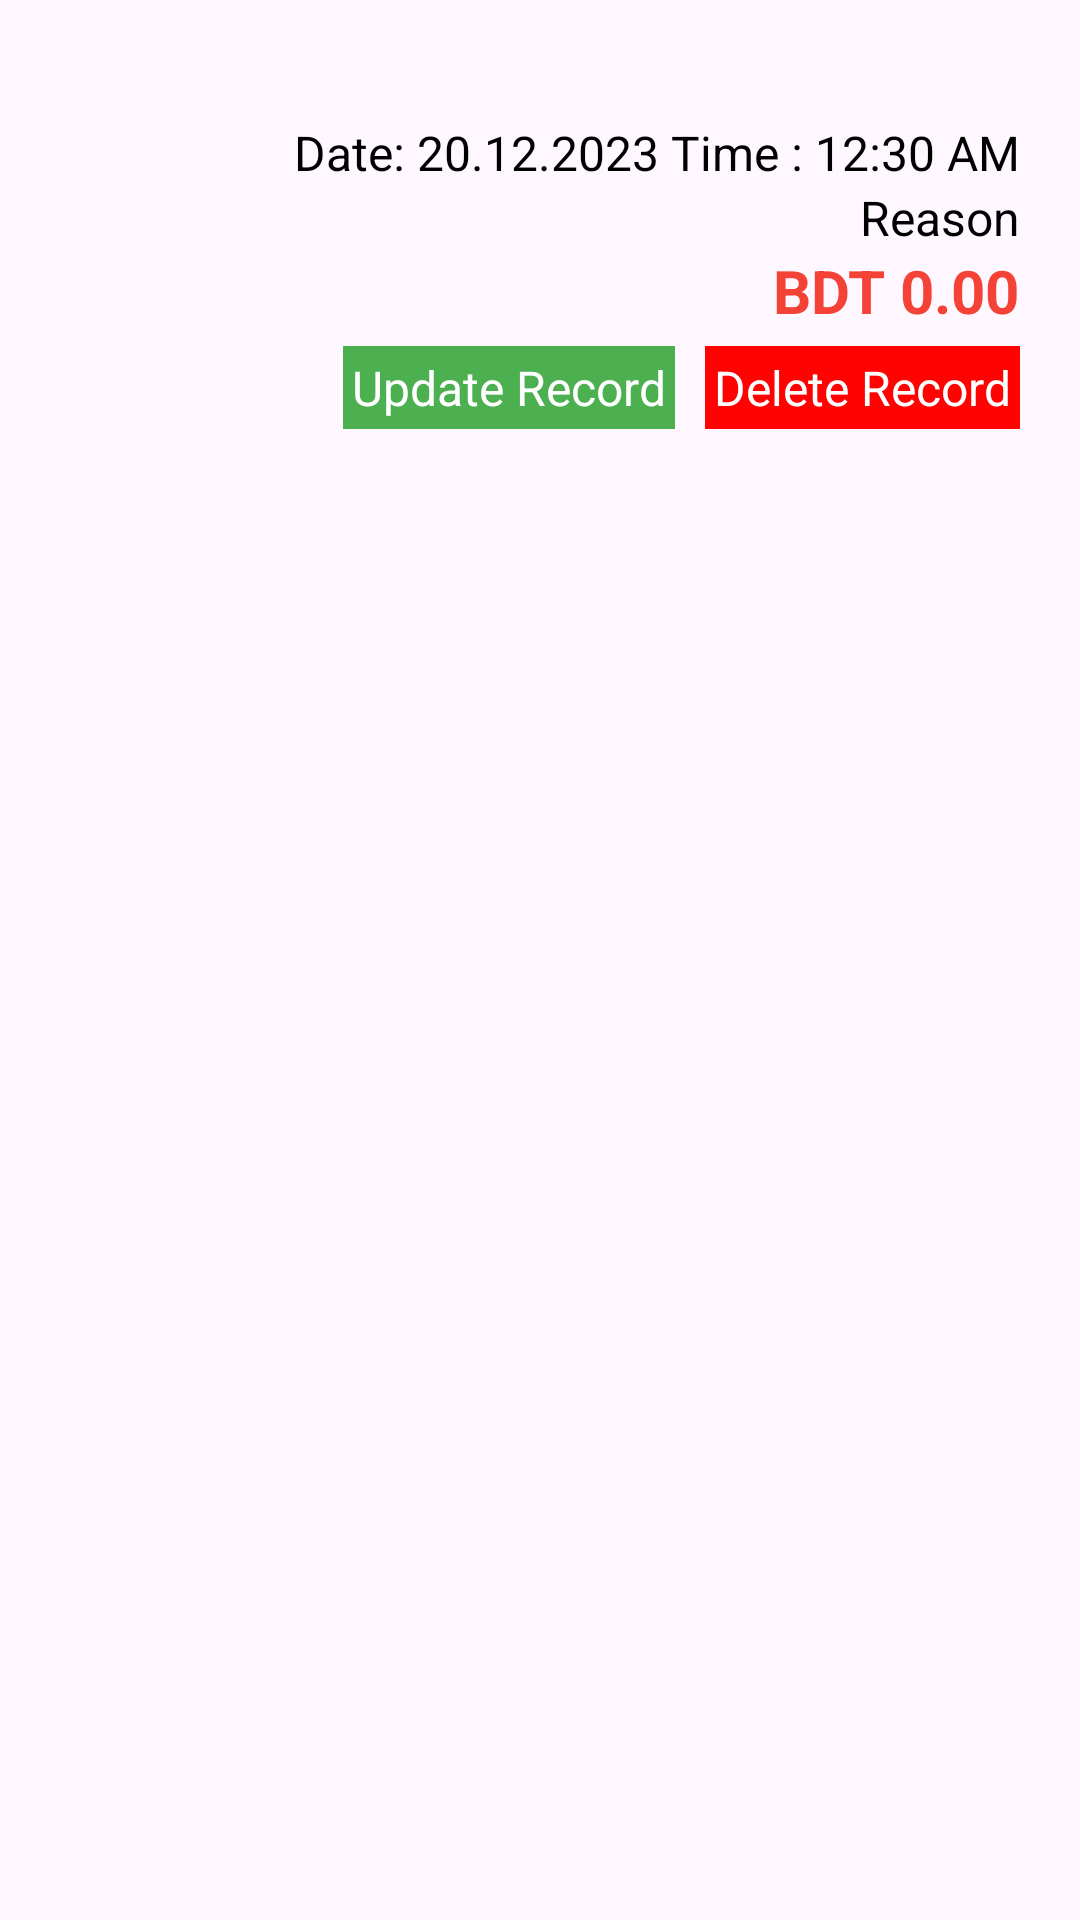

Reconstruct the res/layout file that produces this screen, plus the resources it refers to.
<!-- AndroidManifest.xml: application theme Theme.DigitalWallet -->
<!-- res/layout/show_data_item.xml -->
<?xml version="1.0" encoding="utf-8"?>
<LinearLayout xmlns:android="http://schemas.android.com/apk/res/android"
    android:layout_width="match_parent"
    android:layout_height="match_parent"
    >
    <RelativeLayout
        android:id="@+id/layExpense"
        android:layout_width="match_parent"
        android:layout_height="wrap_content"
        android:background="@drawable/bottom_shade"
        android:padding="20dp"
        android:layout_marginTop="20dp"
        android:layout_below="@id/layCircle"
        >


        <ImageView
            android:id="@+id/image"
            android:src="@drawable/expense"
            android:layout_width="40dp"
            android:layout_height="40dp"
            />

        <LinearLayout
            android:layout_alignParentRight="true"
            android:layout_width="wrap_content"
            android:layout_height="wrap_content"
            android:orientation="vertical"
            android:gravity="right"
            >
            <TextView
                android:id="@+id/tvTime"
                android:layout_width="wrap_content"
                android:layout_height="wrap_content"
                android:text="Date: 20.12.2023 Time : 12:30 AM"
                android:textColor="#000000"
                android:textSize="16sp"
                />

            <TextView
                android:id="@+id/tvReason"
                android:layout_width="wrap_content"
                android:layout_height="wrap_content"
                android:text="Reason"
                android:textColor="#000000"
                android:textSize="16sp"
                />

            <TextView
                android:id="@+id/tvamount"
                android:layout_width="wrap_content"
                android:layout_height="wrap_content"
                android:text="BDT 0.00"
                android:textColor="#F44336"
                android:textSize="20sp"
                android:textStyle="bold"
                />


            <LinearLayout
                android:layout_width="wrap_content"
                android:layout_height="wrap_content"
                android:orientation="horizontal"
                android:layout_marginTop="5dp"
                >

                <TextView
                    android:id="@+id/tvUpdate"
                    android:layout_width="wrap_content"
                    android:layout_height="wrap_content"
                    android:text="Update Record"
                    android:textColor="#FFFFFF"
                    android:textSize="16sp"
                    android:layout_marginRight="10dp"
                    android:background="#4CAF50"
                    android:padding="3dp"
                    android:clickable="true"
                    android:foreground="?attr/selectableItemBackgroundBorderless"
                    />

                <TextView
                    android:id="@+id/tvDelete"
                    android:layout_width="wrap_content"
                    android:layout_height="wrap_content"
                    android:text="Delete Record"
                    android:textColor="#FFFFFF"
                    android:textSize="16sp"
                    android:background="#FF0303"
                    android:padding="3dp"
                    android:clickable="true"
                    android:foreground="?attr/selectableItemBackgroundBorderless"
                    />

            </LinearLayout>

        </LinearLayout>


    </RelativeLayout>


</LinearLayout>
<!-- resources referenced by this layout -->
<resources>
  <style name="Theme.DigitalWallet" parent="Base.Theme.DigitalWallet" />
  <style name="Base.Theme.DigitalWallet" parent="Theme.Material3.DayNight.NoActionBar">
          
          
      </style>
</resources>
